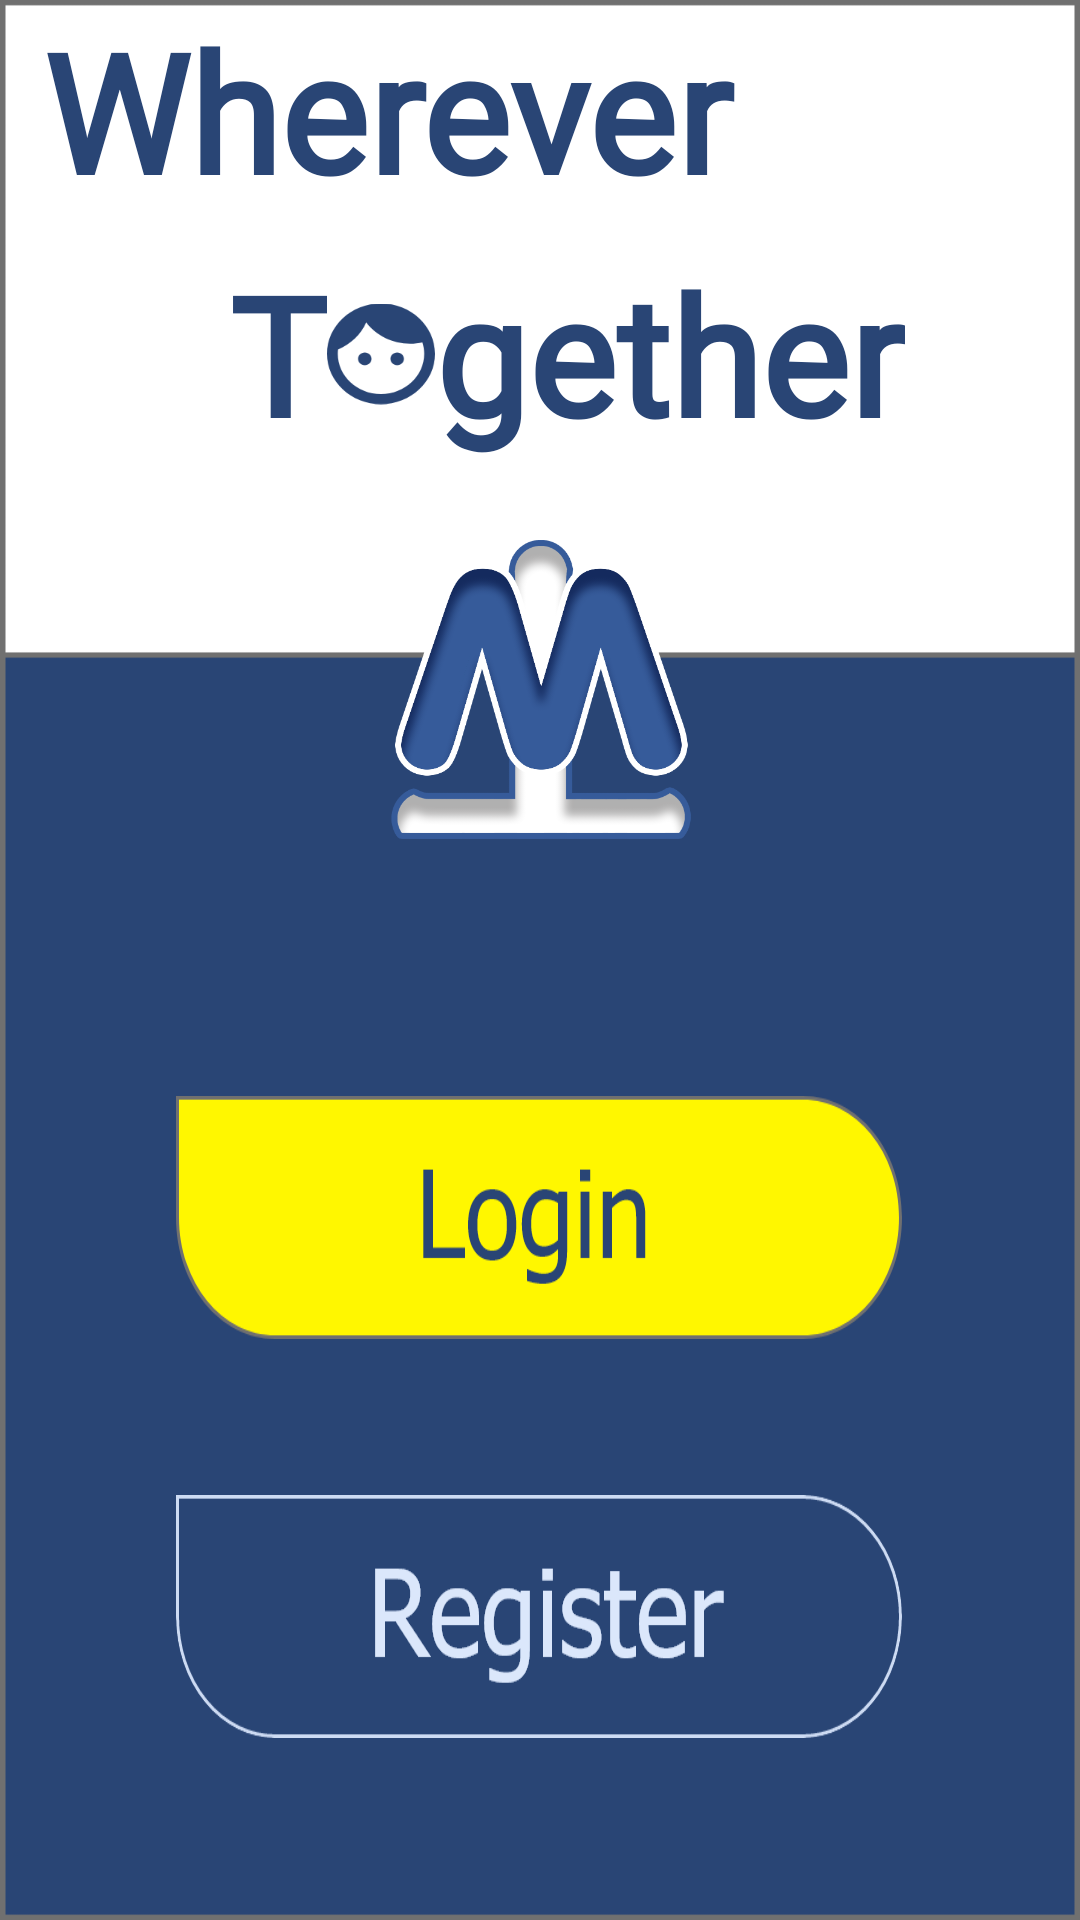

Write the Android layout XML for this screen, with the resource values it uses.
<!-- AndroidManifest.xml: application theme AppTheme -->
<!-- res/layout/activity_login_act.xml -->
<?xml version="1.0" encoding="utf-8"?>
<androidx.constraintlayout.widget.ConstraintLayout xmlns:android="http://schemas.android.com/apk/res/android"
    xmlns:app="http://schemas.android.com/apk/res-auto"
    xmlns:tools="http://schemas.android.com/tools"
    android:layout_width="match_parent"
    android:layout_height="match_parent"
    android:background="@drawable/background_s">


    <TextView
        android:id="@+id/when"
        android:layout_width="320dp"
        android:layout_height="69dp"
        android:fontFamily="@font/andada"
        android:text="Wherever "
        android:textColor="@color/colorPrimaryDark"
        android:textSize="55dp"
        android:textStyle="bold"
        app:layout_constraintEnd_toEndOf="parent"
        app:layout_constraintHorizontal_bias="0.362"
        app:layout_constraintStart_toStartOf="parent"
        app:layout_constraintTop_toTopOf="parent" />

    <LinearLayout
        android:id="@+id/linearLayout"
        android:layout_width="wrap_content"
        android:layout_height="wrap_content"
        app:layout_constraintEnd_toEndOf="parent"
        app:layout_constraintHorizontal_bias="0.568"
        app:layout_constraintStart_toStartOf="parent"
        app:layout_constraintTop_toBottomOf="@+id/when">

        <TextView
            android:id="@+id/t"
            android:layout_width="wrap_content"
            android:layout_height="wrap_content"
            android:layout_marginTop="12dp"
            android:fontFamily="@font/andada"
            android:text="T"
            android:textColor="@color/colorPrimaryDark"
            android:textSize="55dp"
            android:textStyle="bold"
            tools:layout_editor_absoluteX="39dp"
            tools:layout_editor_absoluteY="93dp" />

        <ImageView
            android:id="@+id/imageView"
            android:layout_width="36dp"
            android:layout_height="34dp"
            android:layout_marginTop="32dp"
            app:srcCompat="@drawable/face_together"
            tools:layout_editor_absoluteX="115dp"
            tools:layout_editor_absoluteY="101dp" />

        <TextView
            android:id="@+id/gether"
            android:layout_width="wrap_content"
            android:layout_height="wrap_content"
            android:layout_marginTop="12dp"
            android:fontFamily="@font/andada"
            android:text="gether"
            android:textColor="@color/colorPrimaryDark"
            android:textSize="55dp"
            android:textStyle="bold"

            tools:layout_editor_absoluteX="206dp" />

    </LinearLayout>

    <Button
        android:id="@+id/btn_login"
        android:layout_width="242dp"
        android:layout_height="81dp"
        android:layout_marginStart="24dp"
        android:layout_marginTop="84dp"
        android:layout_marginEnd="24dp"
        android:background="@drawable/btn_1"
        android:onClick="callLoginScreen"
        android:transitionName="transition_login_button"
        app:layout_constraintEnd_toEndOf="parent"
        app:layout_constraintHorizontal_bias="0.495"
        app:layout_constraintStart_toStartOf="parent"
        app:layout_constraintTop_toBottomOf="@+id/imageView2" />

    <Button
        android:id="@+id/buttonRegister"
        android:layout_width="242dp"
        android:layout_height="81dp"
        android:layout_marginStart="24dp"
        android:layout_marginTop="52dp"
        android:layout_marginEnd="24dp"
        android:background="@drawable/register_pressed_button"
        app:layout_constraintEnd_toEndOf="parent"
        app:layout_constraintHorizontal_bias="0.495"
        app:layout_constraintStart_toStartOf="parent"
        app:layout_constraintTop_toBottomOf="@+id/btn_login" />

    <ImageView
        android:id="@+id/imageView2"
        android:layout_width="119dp"
        android:layout_height="103dp"
        android:layout_marginStart="24dp"
        android:layout_marginTop="24dp"
        android:layout_marginEnd="24dp"
        app:layout_constraintEnd_toEndOf="parent"
        app:layout_constraintStart_toStartOf="parent"
        app:layout_constraintTop_toBottomOf="@+id/linearLayout"
        app:layout_editor_absoluteX="24dp"
        app:layout_editor_absoluteY="100dp"
        app:srcCompat="@drawable/logo" />



</androidx.constraintlayout.widget.ConstraintLayout>
<!-- resources referenced by this layout -->
<resources>
  <color name="colorPrimaryDark">#294575</color>
  <!-- drawable register_pressed_button (drawable) -->
  <?xml version="1.0" encoding="utf-8"?>
  <selector xmlns:android="http://schemas.android.com/apk/res/android">
      <item android:drawable="@drawable/register_btn_pressed" android:state_pressed="true"/>
      <item android:drawable="@drawable/register_btn" android:state_focused="true"> </item>
      <item android:drawable="@drawable/register_btn"></item>
  </selector>
  <style name="AppTheme" parent="Theme.MaterialComponents.Light.NoActionBar.Bridge">
          
          <item name="colorPrimary">@color/colorPrimary</item>
          <item name="colorPrimaryDark">@color/colorPrimaryDark</item>
          <item name="colorAccent">@color/content_text_color</item>
          <item name="autoCompleteTextViewStyle">@style/cursorColor</item>
          <item name="drawerArrowStyle">@style/DrawerArrowToggle</item>
          <item name="toolbarStyle">@style/custom_toolbar</item>
          <item name="materialAlertDialogTheme">@style/AlertDialogTheme</item>
      </style>
  <color name="colorPrimary">#6200EE</color>
  <color name="content_text_color">#A39EA1</color>
  <style name="cursorColor" parent="Widget.AppCompat.AutoCompleteTextView">
          <item name="android:textCursorDrawable">@drawable/cursor</item>
          <item name="title">@string/toolbar_text</item>
      </style>
  <style name="DrawerArrowToggle" parent="Widget.AppCompat.DrawerArrowToggle">
          <item name="spinBars">true</item>
          <item name="color">@color/yellow</item>
      </style>
  <style name="custom_toolbar" parent="@style/Widget.AppCompat.Toolbar">
          <item name="titleTextColor">@color/myColor</item>
          </style>
  <!-- drawable cursor (drawable) -->
  <?xml version="1.0" encoding="utf-8"?>
  <shape xmlns:android="http://schemas.android.com/apk/res/android" android:shape="rectangle">
      <solid android:color="@android:color/white"/>
      <size android:width="1dp"></size>
  
  </shape>
  <string name="toolbar_text">Wherever Together </string>
  <color name="yellow">#FFF700</color>
  <color name="myColor">@android:color/white</color>
  <style name="TitlePaneStyleCenter" parent="MaterialAlertDialog.MaterialComponents.Title.Panel.CenterStacked">
          <item name="android:background">@color/myColor</item>
          <item name="android:padding">16dp</item>
      </style>
  <style name="TitleTextStyleCenter" parent="MaterialAlertDialog.MaterialComponents.Title.Text.CenterStacked">
          <item name="android:textColor">#484848</item>
          <item name="android:textStyle">bold</item>
          <item name="android:textSize">20sp</item>
      </style>
  <style name="TitleIconStyleCenter" parent="MaterialAlertDialog.MaterialComponents.Title.Icon.CenterStacked">
          <item name="android:tint">#B0C2E1</item>
      </style>
  <style name="BodyTextStyleCenter" parent="MaterialAlertDialog.MaterialComponents.Body.Text">
          <item name="android:padding">16dp</item>
          <item name="android:textColor">#c7c7c7</item>
          <item name="android:textSize">14sp</item>
      </style>
  <style name="ButtonBarStyle">
          <item name="android:background">@color/colorPrimaryDark</item>
      </style>
  <style name="PositiveButtonStyle" parent="Widget.MaterialComponents.Button.TextButton.Dialog">
          <item name="android:textColor">@color/yellow</item>
          <item name="rippleColor">@color/yellow</item>
      </style>
  <style name="NegativeButtonStyle" parent="Widget.MaterialComponents.Button.TextButton.Dialog">
          <item name="android:textColor">#757575</item>
          <item name="rippleColor">#a4a4a4</item>
      </style>
</resources>
